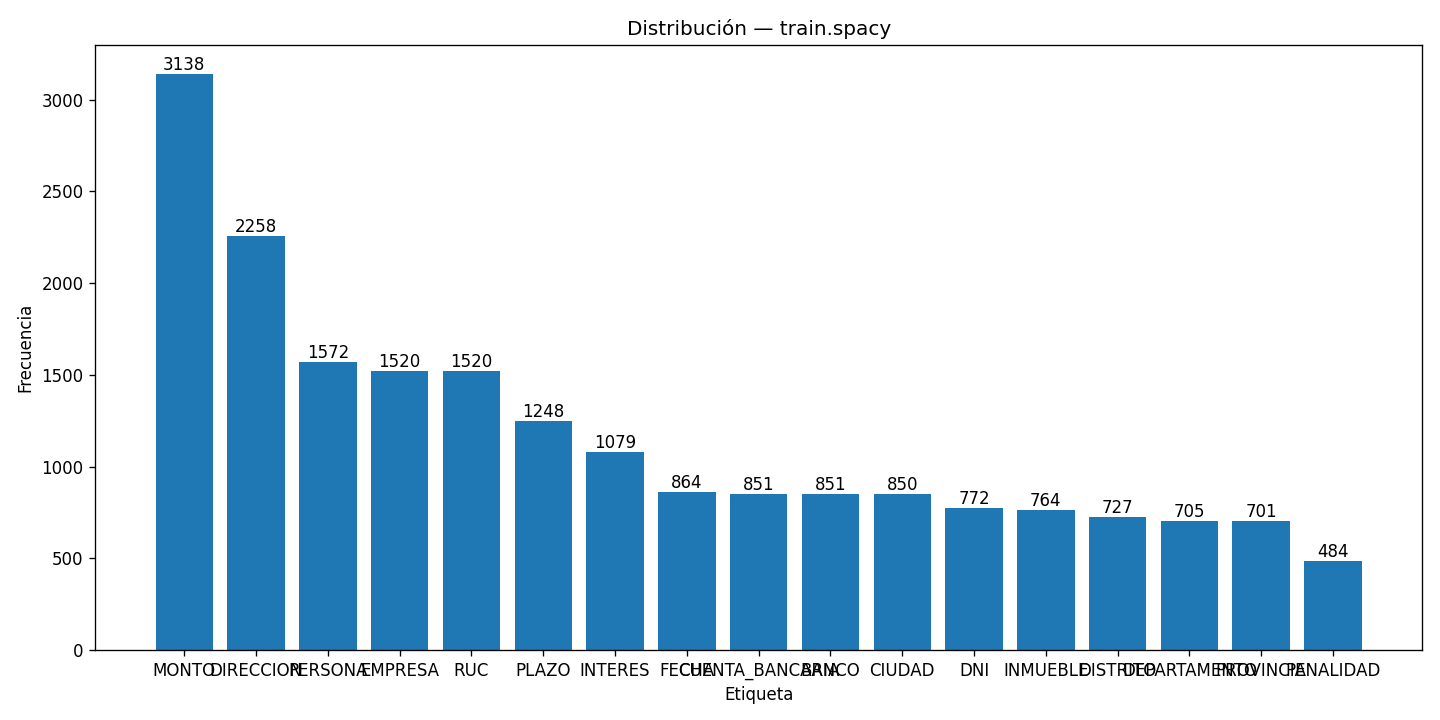

Data behind this chart, as committed beside it:
label, count
BANCO, 851
CIUDAD, 850
CUENTA_BANCARIA, 851
DEPARTAMENTO, 705
DIRECCION, 2258
DISTRITO, 727
DNI, 772
EMPRESA, 1520
FECHA, 864
INMUEBLE, 764
INTERES, 1079
MONTO, 3138
PENALIDAD, 484
PERSONA, 1572
PLAZO, 1248
PROVINCIA, 701
RUC, 1520
